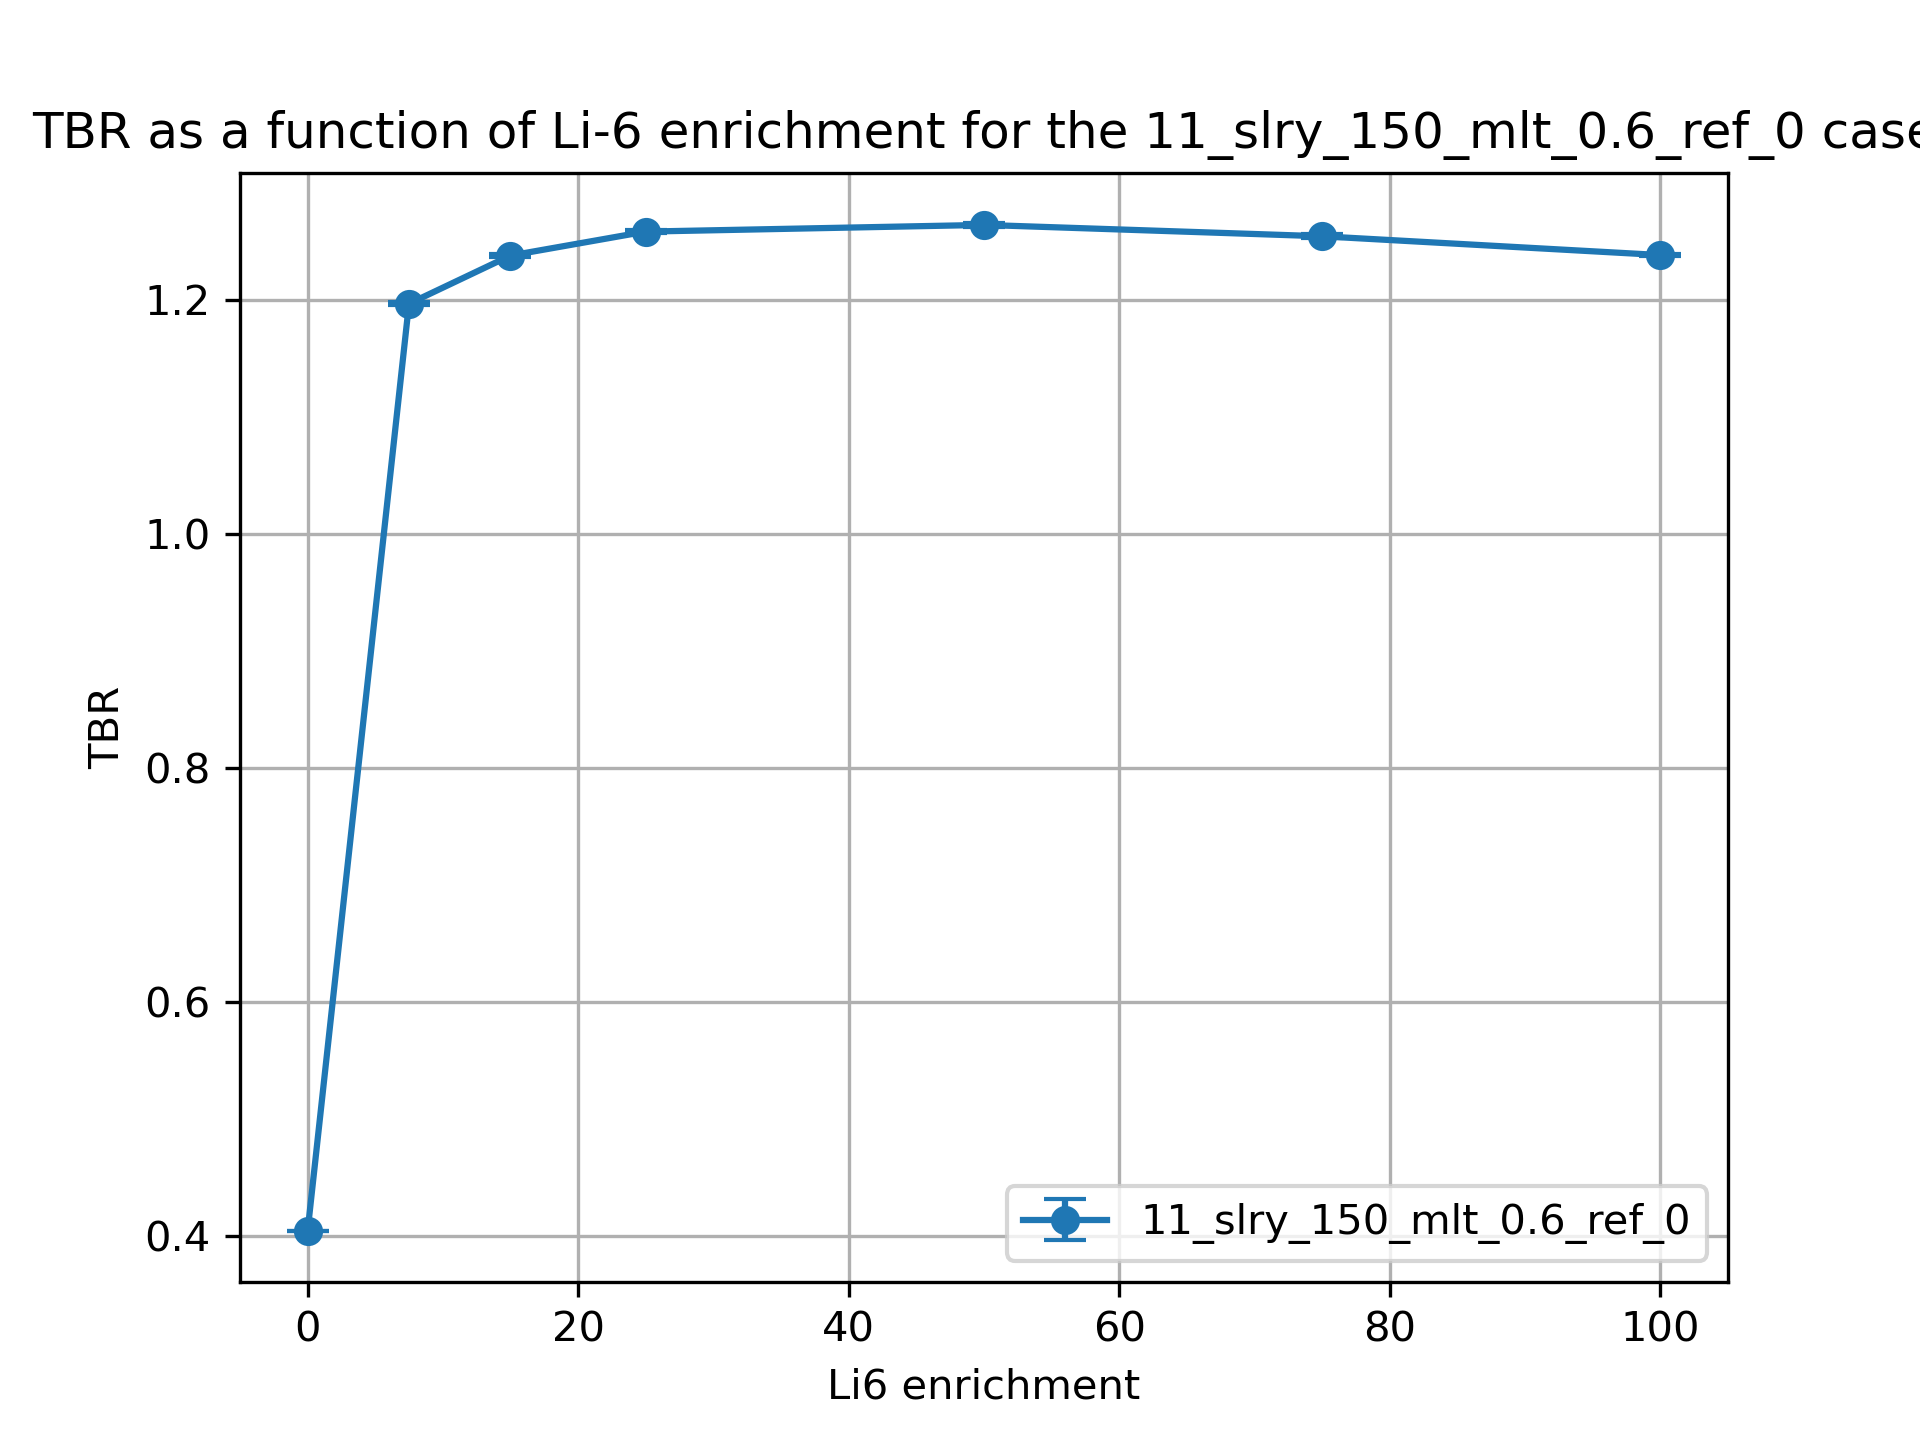

Source data for this figure (header and first rows):
cell, nuclide, score, mean, std. dev., enrichment
10, Li6, (n,Xt), 0.2976, 0.0001988, 0.01
10, Li7, (n,Xt), 0.08529, 0.0001682, 0.01
6, Li6, (n,Xt), 0.0009255, 3.111844616375696e-06, 0.01
6, Li7, (n,Xt), 0.02045, 3.302270056936451e-05, 0.01
20, Li6, (n,Xt), 1.002, 0.001177, 7.5
20, Li7, (n,Xt), 0.07846, 0.0001464, 7.5
17, Li6, (n,Xt), 0.09696, 0.0001761, 7.5
17, Li7, (n,Xt), 0.01893, 2.953317556233903e-05, 7.5
30, Li6, (n,Xt), 1.02, 0.001176, 15.0
30, Li7, (n,Xt), 0.07178, 0.0001331, 15.0
27, Li6, (n,Xt), 0.1285, 0.0003143, 15.0
27, Li7, (n,Xt), 0.0174, 2.815664390712699e-05, 15.0
37, Li7, (n,Xt), 0.01537, 2.528149198419462e-05, 25.0
37, Li6, (n,Xt), 0.1553, 0.0003695, 25.0
40, Li7, (n,Xt), 0.06292, 0.0001204, 25.0
40, Li6, (n,Xt), 1.024, 0.001174, 25.0
50, Li6, (n,Xt), 1.014, 0.001424, 50.0
50, Li7, (n,Xt), 0.04123, 8.864679318615478e-05, 50.0
47, Li6, (n,Xt), 0.1985, 0.0003052, 50.0
47, Li7, (n,Xt), 0.01026, 1.6873408814339182e-05, 50.0
60, Li6, (n,Xt), 1.002, 0.001581, 75.0
60, Li7, (n,Xt), 0.02028, 4.317036252650707e-05, 75.0
57, Li6, (n,Xt), 0.2267, 0.0002085, 75.0
57, Li7, (n,Xt), 0.00514, 8.40948634103116e-06, 75.0
70, Li6, (n,Xt), 0.9908, 0.001005, 99.99
70, Li7, (n,Xt), 7.983818238050164e-06, 1.852510959279149e-08, 99.99
67, Li6, (n,Xt), 0.2472, 0.0003299, 99.99
67, Li7, (n,Xt), 2.0603379081161992e-06, 3.015177322047385e-09, 99.99
